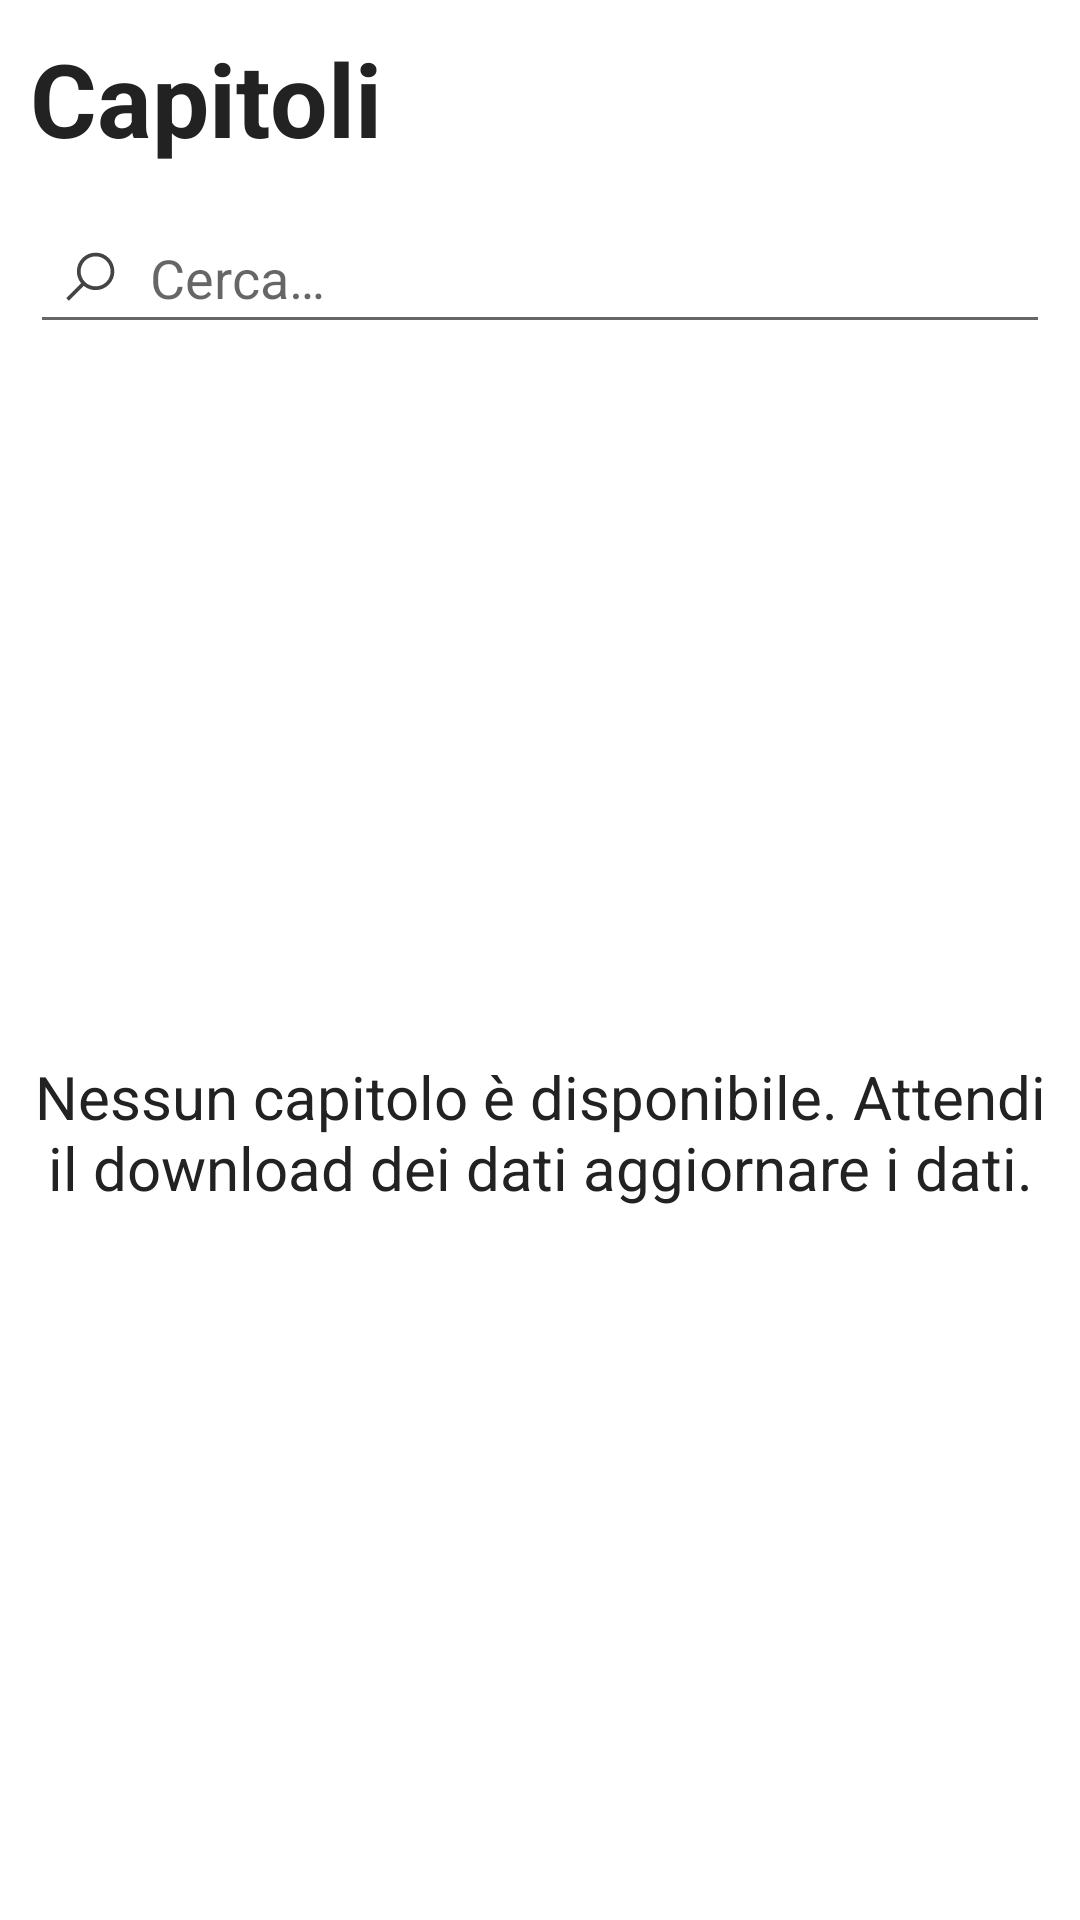

Android layout source for this screen:
<!-- AndroidManifest.xml: application theme Theme.FINApp -->
<!-- res/layout/fragment_theory.xml -->
<?xml version="1.0" encoding="utf-8"?>
<androidx.constraintlayout.widget.ConstraintLayout xmlns:android="http://schemas.android.com/apk/res/android"
    xmlns:app="http://schemas.android.com/apk/res-auto"
    xmlns:tools="http://schemas.android.com/tools"
    android:layout_width="match_parent"
    android:layout_height="match_parent"
    tools:context=".ui.theory.TheoryFragment">

    <TextView
        android:id="@+id/titleChapters"
        android:layout_width="0dp"
        android:layout_height="wrap_content"
        android:padding="10dp"
        android:text="@string/title_chapters"
        android:textSize="34sp"
        android:textStyle="bold"
        app:layout_constraintEnd_toEndOf="parent"
        app:layout_constraintStart_toStartOf="parent"
        app:layout_constraintTop_toTopOf="parent" />

    <EditText
        android:id="@+id/editTextSearchChapters"
        android:layout_width="0dp"
        android:layout_height="wrap_content"
        android:layout_marginStart="10dp"
        android:layout_marginTop="5dp"
        android:layout_marginEnd="10dp"
        android:drawableStart="@drawable/ic_search"
        android:drawablePadding="10dp"
        android:ems="10"
        android:hint="@string/search_hint_text"
        android:inputType="text"
        android:padding="10dp"
        android:singleLine="true"
        app:layout_constraintEnd_toEndOf="@+id/titleChapters"
        app:layout_constraintStart_toStartOf="parent"
        app:layout_constraintTop_toBottomOf="@+id/titleChapters" />

    <androidx.recyclerview.widget.RecyclerView
        android:id="@+id/chapters_items_list"
        android:layout_width="0dp"
        android:layout_height="0dp"
        android:layout_marginTop="5dp"
        android:scrollbars="vertical"
        android:visibility="gone"
        app:layoutManager="LinearLayoutManager"
        app:layout_constraintBottom_toBottomOf="parent"
        app:layout_constraintEnd_toEndOf="parent"
        app:layout_constraintStart_toStartOf="parent"
        app:layout_constraintTop_toBottomOf="@+id/editTextSearchChapters"
        tools:visibility="visible">

    </androidx.recyclerview.widget.RecyclerView>

    <TextView
        android:id="@+id/no_chapters_available_text"
        android:layout_width="match_parent"
        android:layout_height="wrap_content"
        android:layout_marginStart="8dp"
        android:layout_marginEnd="8dp"
        android:text="@string/no_chapters_available_text"
        android:textAlignment="center"
        android:textSize="20sp"
        android:visibility="visible"
        app:layout_constraintBottom_toBottomOf="parent"
        app:layout_constraintEnd_toEndOf="parent"
        app:layout_constraintStart_toStartOf="parent"
        app:layout_constraintTop_toBottomOf="@+id/editTextSearchChapters"
        tools:visibility="visible" />
</androidx.constraintlayout.widget.ConstraintLayout>
<!-- resources referenced by this layout -->
<resources>
  <!-- drawable ic_search (drawable) -->
  <vector xmlns:android="http://schemas.android.com/apk/res/android"
      android:width="20dp"
      android:height="20dp"
      android:viewportWidth="32"
      android:viewportHeight="32">
      <path
          android:fillColor="?attr/colorOnTertiary"
          android:pathData="M19,3C13.4883,3 9,7.4883 9,13C9,15.3945 9.8398,17.5898 11.25,19.3125L3.2813,27.2813L4.7188,28.7188L12.6875,20.75C14.4102,22.1602 16.6055,23 19,23C24.5117,23 29,18.5117 29,13C29,7.4883 24.5117,3 19,3ZM19,5C23.4297,5 27,8.5703 27,13C27,17.4297 23.4297,21 19,21C14.5703,21 11,17.4297 11,13C11,8.5703 14.5703,5 19,5Z" />
  </vector>
  <string name="no_chapters_available_text">Nessun capitolo è disponibile. Attendi il download dei dati aggiornare i dati.</string>
  <string name="search_hint_text">Cerca…</string>
  <string name="title_chapters">Capitoli</string>
  <style name="Theme.FINApp" parent="Theme.MaterialComponents.DayNight.DarkActionBar">
          
          <item name="colorPrimary">@color/primary</item>
          <item name="colorPrimaryVariant">@color/primary</item>
          <item name="colorOnPrimary">@color/white</item>
          
          <item name="colorSecondary">@color/secondary</item>
          <item name="colorSecondaryVariant">@color/secondary</item>
          <item name="colorOnSecondary">@color/black</item>
          
          <item name="android:statusBarColor" tools:targetApi="l">@color/primary</item>
          <item name="android:navigationBarColor" tools:targetApi="l">@color/darkwhite</item>
          <item name="android:actionBarItemBackground">@color/primary</item>
  
          <item name="android:windowBackground">@color/white</item>
          <item name="android:colorBackground">@color/darkwhite</item>
          <item name="swipeRefreshLayoutProgressSpinnerBackgroundColor">@color/primary</item>
          <item name="android:textColor">@color/lightblack</item>
          <item name="colorTertiary">@color/lightblack</item>
          <item name="colorOnTertiary">@color/lightlightblack</item>
  
          <item name="textColorAlertDialogListItem">@color/red</item>
      </style>
  <color name="primary">#FF009FFF</color>
  <color name="white">#FFFFFFFF</color>
  <color name="secondary">#00BCD4</color>
  <color name="black">#FF000000</color>
  <color name="darkwhite">#FFEEEEEE</color>
  <color name="lightblack">#FF222222</color>
  <color name="lightlightblack">#FF444444</color>
  <color name="red">#D32F2F</color>
</resources>
